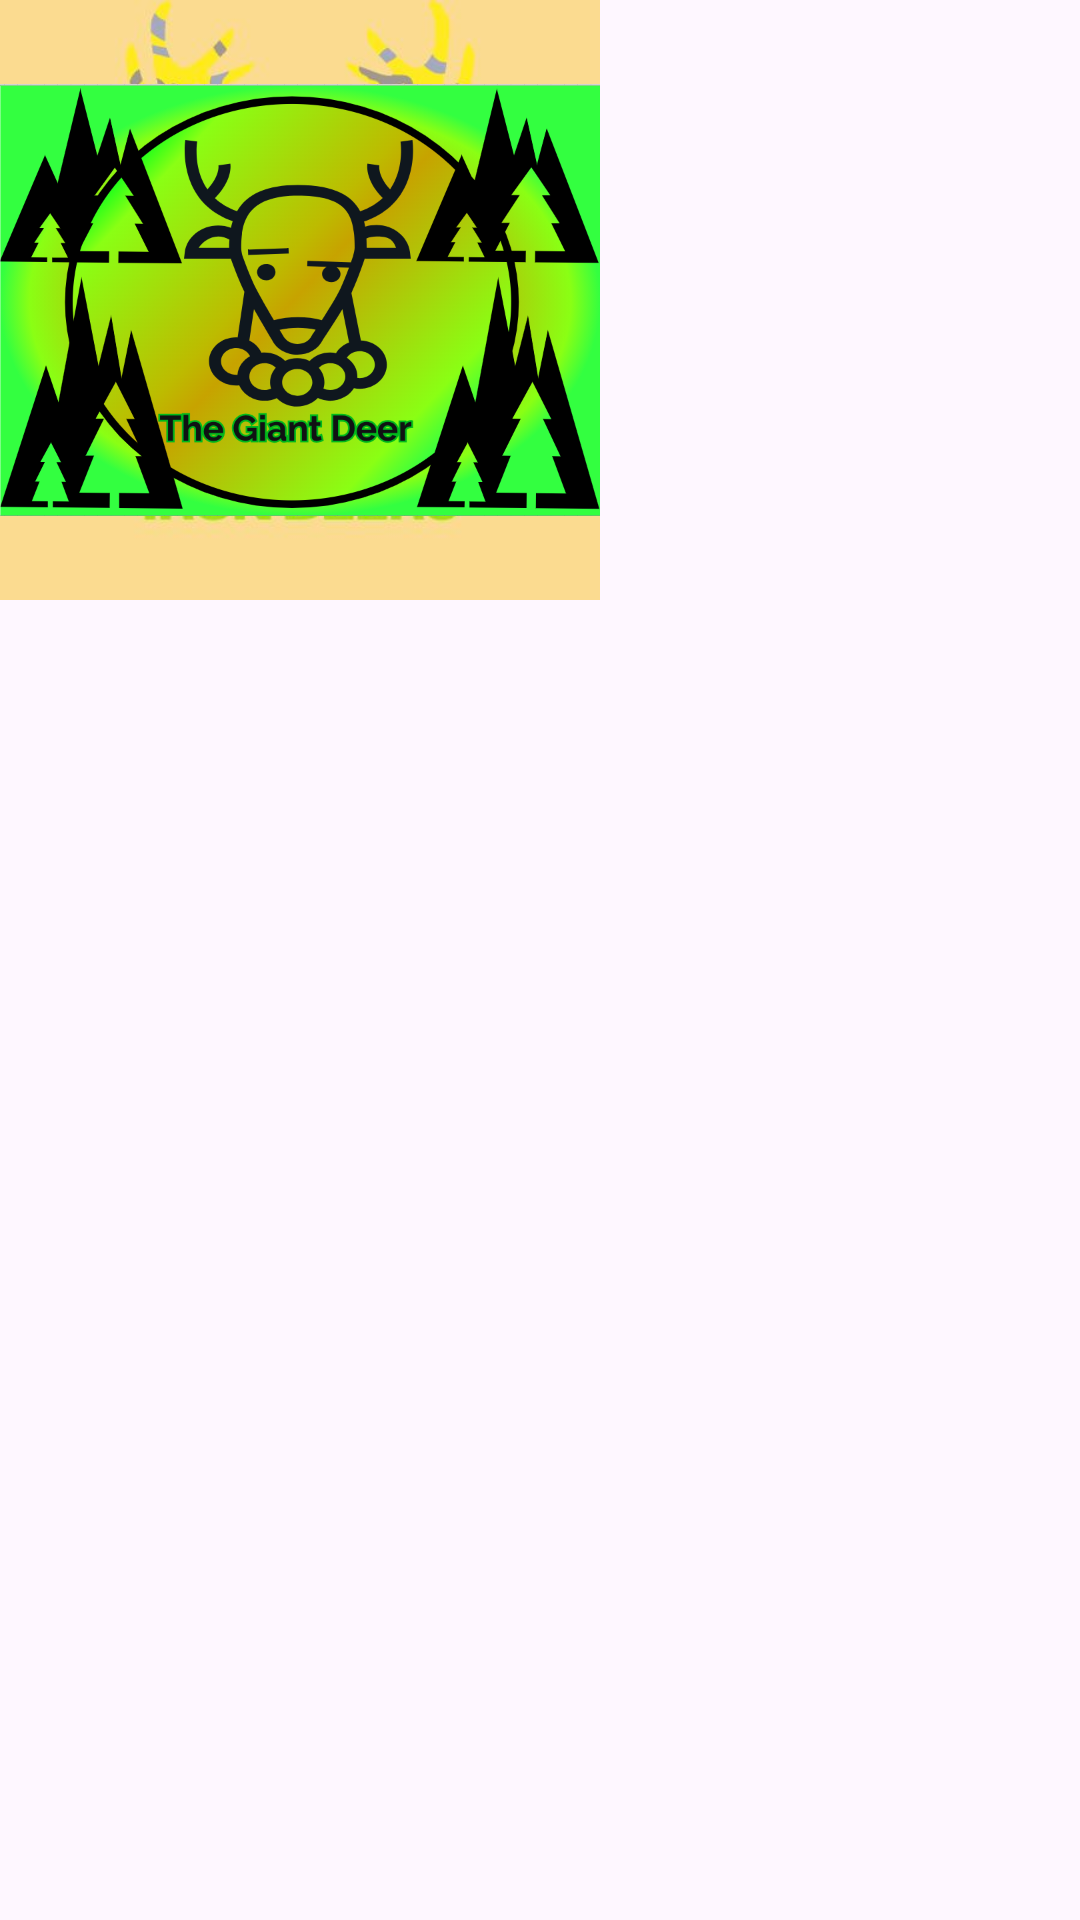

Produce the Android XML layout that renders to this screen, including the resource entries it uses.
<!-- AndroidManifest.xml: application theme Theme.IronDeersQueryTheory -->
<!-- res/layout/color_blind_check2.xml -->
<?xml version="1.0" encoding="utf-8"?>
<androidx.constraintlayout.widget.ConstraintLayout xmlns:android="http://schemas.android.com/apk/res/android"
    xmlns:app="http://schemas.android.com/apk/res-auto"
    xmlns:tools="http://schemas.android.com/tools"
    android:layout_width="match_parent"
    android:layout_height="match_parent"
    tools:context=".colorBlindCheck2">

    <ImageView
        android:id="@+id/imageView4"
        android:layout_width="200dp"
        android:layout_height="200dp"
        app:srcCompat="@drawable/_4"
        tools:layout_editor_absoluteX="0dp"
        tools:layout_editor_absoluteY="37dp" />

    <ImageView
        android:id="@+id/imageView8"
        android:layout_width="200dp"
        android:layout_height="200dp"
        app:srcCompat="@drawable/_5"
        tools:layout_editor_absoluteX="0dp"
        tools:layout_editor_absoluteY="246dp" />

    <ImageView
        android:id="@+id/imageView12"
        android:layout_width="200dp"
        android:layout_height="200dp"
        app:srcCompat="@drawable/_3"
        tools:layout_editor_absoluteX="207dp"
        tools:layout_editor_absoluteY="246dp" />

    <ImageView
        android:id="@+id/imageView13"
        android:layout_width="200dp"
        android:layout_height="200dp"
        app:srcCompat="@drawable/_10"
        tools:layout_editor_absoluteX="207dp"
        tools:layout_editor_absoluteY="37dp" />

    <ImageView
        android:id="@+id/imageView15"
        android:layout_width="200dp"
        android:layout_height="200dp"
        app:srcCompat="@drawable/_1"
        tools:layout_editor_absoluteX="207dp"
        tools:layout_editor_absoluteY="453dp" />

    <ImageView
        android:id="@+id/imageView14"
        android:layout_width="200dp"
        android:layout_height="200dp"
        app:srcCompat="@drawable/giant_deer_logo"
        tools:layout_editor_absoluteX="0dp"
        tools:layout_editor_absoluteY="453dp" />
</androidx.constraintlayout.widget.ConstraintLayout>
<!-- resources referenced by this layout -->
<resources>
  <!-- drawable _1: jpg bitmap (drawable, 18295 bytes) -->
  <!-- drawable _10: jpg bitmap (drawable, 13914 bytes) -->
  <!-- drawable _3: jpg bitmap (drawable, 20186 bytes) -->
  <!-- drawable _4: jpg bitmap (drawable, 15973 bytes) -->
  <!-- drawable _5: jpg bitmap (drawable, 20891 bytes) -->
  <!-- drawable giant_deer_logo: png bitmap (drawable, 317853 bytes) -->
  <style name="Theme.IronDeersQueryTheory" parent="Base.Theme.IronDeersQueryTheory" />
  <style name="Base.Theme.IronDeersQueryTheory" parent="Theme.Material3.DayNight.NoActionBar">
          
          
      </style>
</resources>
